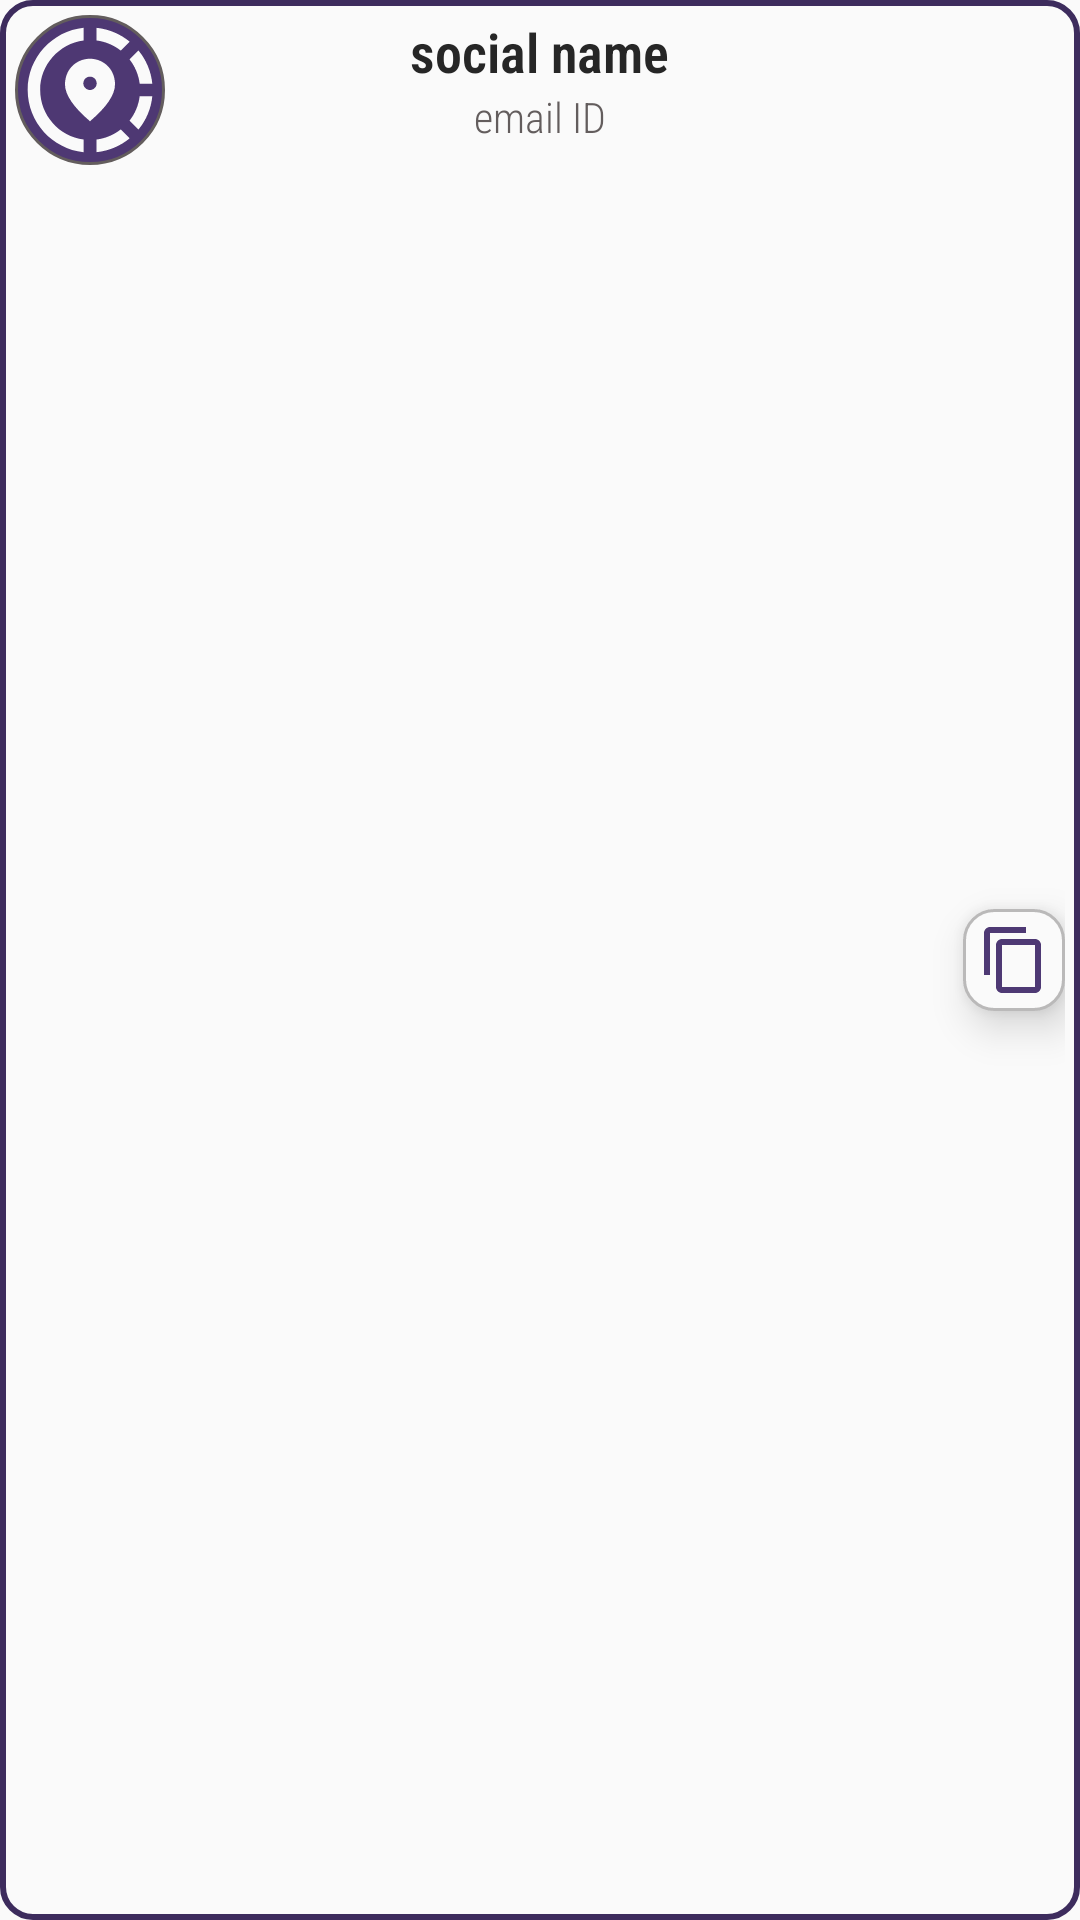

Reconstruct the res/layout file that produces this screen, plus the resources it refers to.
<!-- AndroidManifest.xml: application theme Theme.LockSafe -->
<!-- res/layout/rv_item.xml -->
<?xml version="1.0" encoding="utf-8"?>
<RelativeLayout xmlns:android="http://schemas.android.com/apk/res/android"
    android:layout_width="match_parent"
    android:layout_height="wrap_content"
    android:layout_margin="5dp"
    android:background="@drawable/item_res"
    android:padding="5dp"
    android:layout_gravity="center_horizontal"
    android:textAlignment="center"
    android:fontFamily="sans-serif-condensed-light">


    <ImageView
        android:id="@+id/socialdp"
        android:layout_width="50dp"
        android:layout_height="50dp"
        android:layout_alignParentStart="true"
        android:background="@drawable/social_dp_res"
        android:src="@drawable/def_img" />



        <TextView

            android:id="@+id/text_head"
            android:layout_width="wrap_content"
            android:layout_height="wrap_content"
            android:text="social name"
            android:textColor="#262626"
            android:textSize="18sp"
            android:textStyle="bold"
            android:layout_centerHorizontal="true"
            android:fontFamily="sans-serif-condensed-light"/>

        <TextView
            android:id="@+id/text_subhead"
            android:layout_width="wrap_content"
            android:layout_height="wrap_content"
            android:text="email ID"
            android:textColor="#635D5D"
            android:textAlignment="center"
            android:layout_centerHorizontal="true"
            android:layout_below="@+id/text_head"
            android:fontFamily="sans-serif-condensed-light"/>





    <ImageButton
        android:id="@+id/copy_ic"
        android:layout_width="wrap_content"
        android:layout_height="wrap_content"
        android:layout_alignParentEnd="true"
        android:layout_centerVertical="true"
        android:src="@drawable/ic_copy"
        android:background="@drawable/r_copy_btn_res"
        android:padding="5dp"
        android:elevation="8dp"/>


</RelativeLayout>
<!-- resources referenced by this layout -->
<resources>
  <!-- drawable ic_copy (drawable) -->
  <vector xmlns:android="http://schemas.android.com/apk/res/android"
      android:width="24dp"
      android:height="24dp"
      android:viewportWidth="24"
      android:viewportHeight="24"
      android:tint="@color/purplishViolet">
    <path
        android:fillColor="@android:color/white"
        android:pathData="M16,1L4,1c-1.1,0 -2,0.9 -2,2v14h2L4,3h12L16,1zM19,5L8,5c-1.1,0 -2,0.9 -2,2v14c0,1.1 0.9,2 2,2h11c1.1,0 2,-0.9 2,-2L21,7c0,-1.1 -0.9,-2 -2,-2zM19,21L8,21L8,7h11v14z"/>
  </vector>
  <!-- drawable item_res (drawable) -->
  <?xml version="1.0" encoding="utf-8"?>
  <shape xmlns:android="http://schemas.android.com/apk/res/android"
      android:shape="rectangle">
  
      <corners android:topRightRadius="10dp"
          android:topLeftRadius="10dp"
          android:bottomRightRadius="10dp"
          android:bottomLeftRadius="10dp"/>
      <solid android:color="#fafafa"/>
      <stroke  android:width="2dp" android:color="@color/purpleBtn"/>
  
  
  </shape>
  <!-- drawable r_copy_btn_res (drawable) -->
  <?xml version="1.0" encoding="utf-8"?>
  <shape xmlns:android="http://schemas.android.com/apk/res/android"
      android:shape="rectangle">
      <solid android:color="#fafafa" />
      <corners android:radius="10dp" />
      <stroke
          android:width="1dp"
          android:color="#BAB9B9" />
  
  </shape>
  <!-- drawable social_dp_res (drawable) -->
  <?xml version="1.0" encoding="utf-8"?>
  <shape xmlns:android="http://schemas.android.com/apk/res/android"
      android:shape="oval">
      <solid android:color="@color/purplishProps" />
      <stroke
          android:width="1dp"
          android:color="#635D5D"
          android:dashGap="2dp" />
  
  
  </shape>
  <style name="Theme.LockSafe" parent="Theme.AppCompat.Light.NoActionBar">
          
          <item name="colorPrimary">@color/purple_500</item>
          <item name="colorPrimaryVariant">@color/purple_700</item>
          <item name="colorOnPrimary">@color/white</item>
          
          <item name="colorSecondary">@color/teal_200</item>
          <item name="colorSecondaryVariant">@color/teal_700</item>
          <item name="colorOnSecondary">@color/black</item>
          
          <item name="android:statusBarColor" tools:targetApi="l">?attr/colorPrimaryVariant</item>
          
      </style>
  <color name="purplishViolet">#4E3974</color>
  <color name="purpleBtn">#3D2C5D</color>
  <color name="purplishProps">#4E3873</color>
  <color name="purple_500">#FF6200EE</color>
  <color name="purple_700">#FF3700B3</color>
  <color name="white">#FFFFFFFF</color>
  <color name="teal_200">#FF03DAC5</color>
  <color name="teal_700">#FF018786</color>
  <color name="black">#FF000000</color>
</resources>
